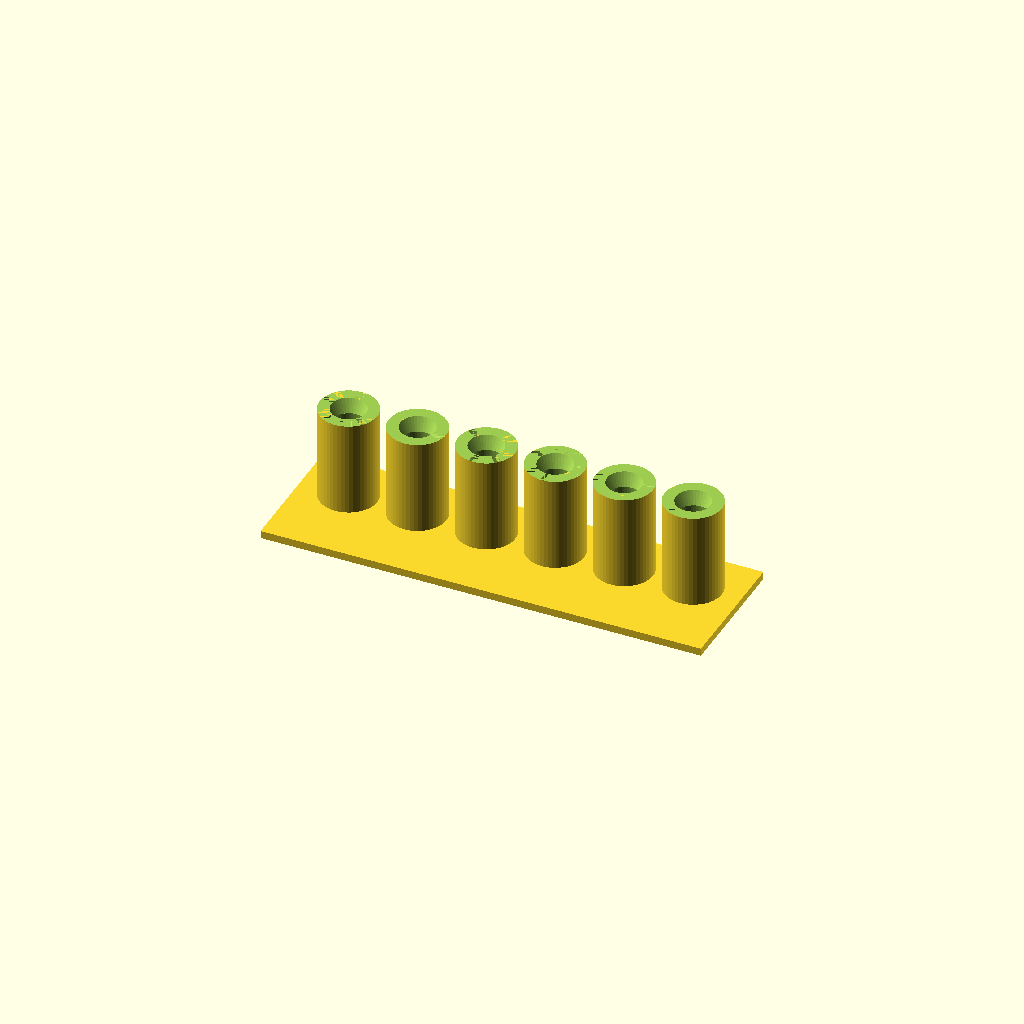
Cell 1: the model at its default parameters.
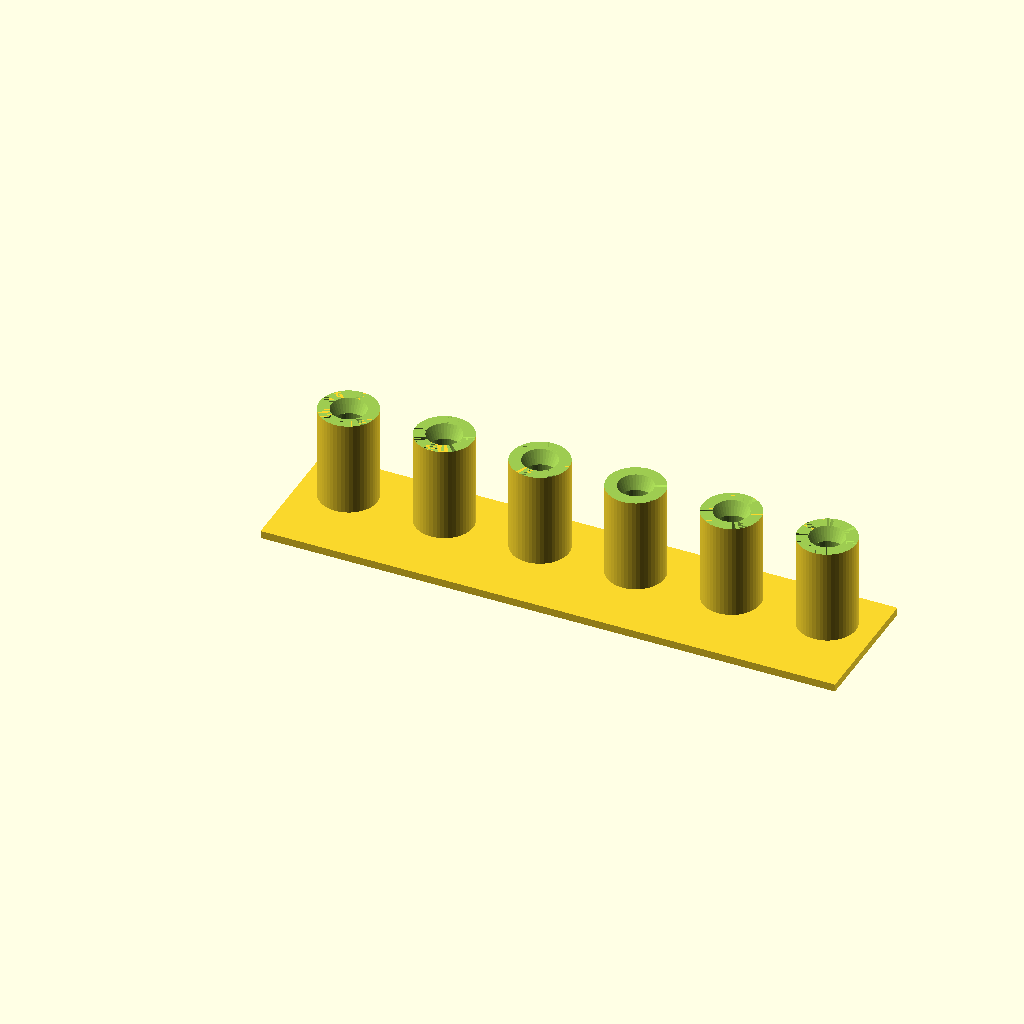
Cell 2: spaceBetweenCaps = 10 (everything else at default).
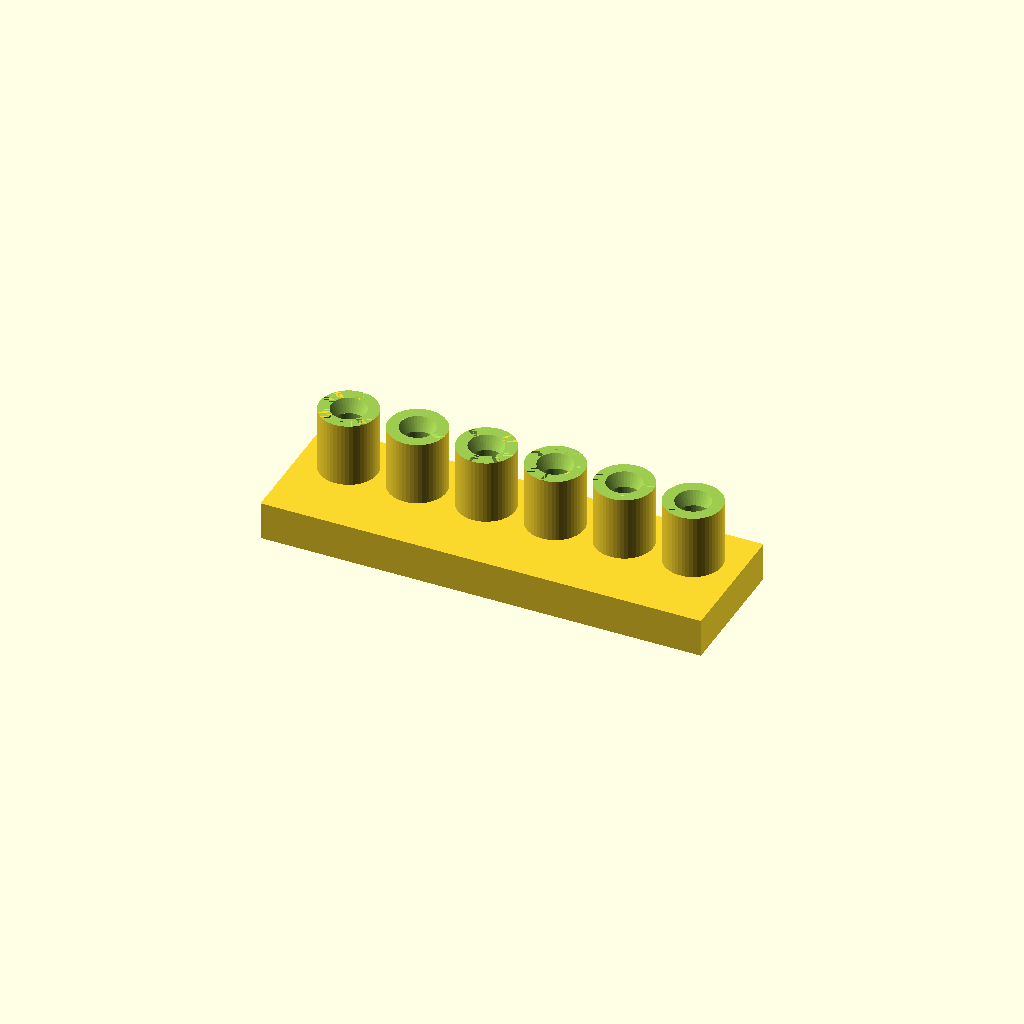
Cell 3 — basePlateThickness set to 10, the other parameters unchanged.
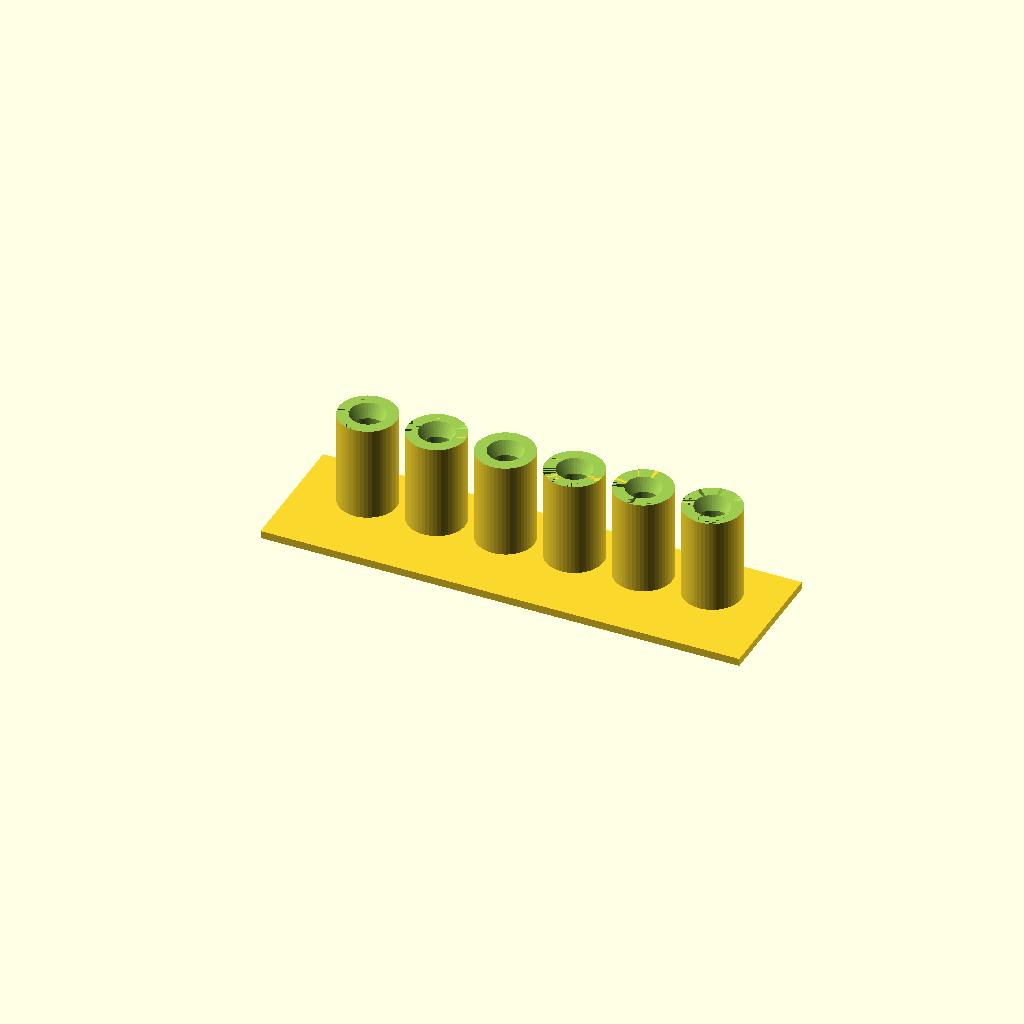
Cell 4 — basePlateSideMargins set to 10, the other parameters unchanged.
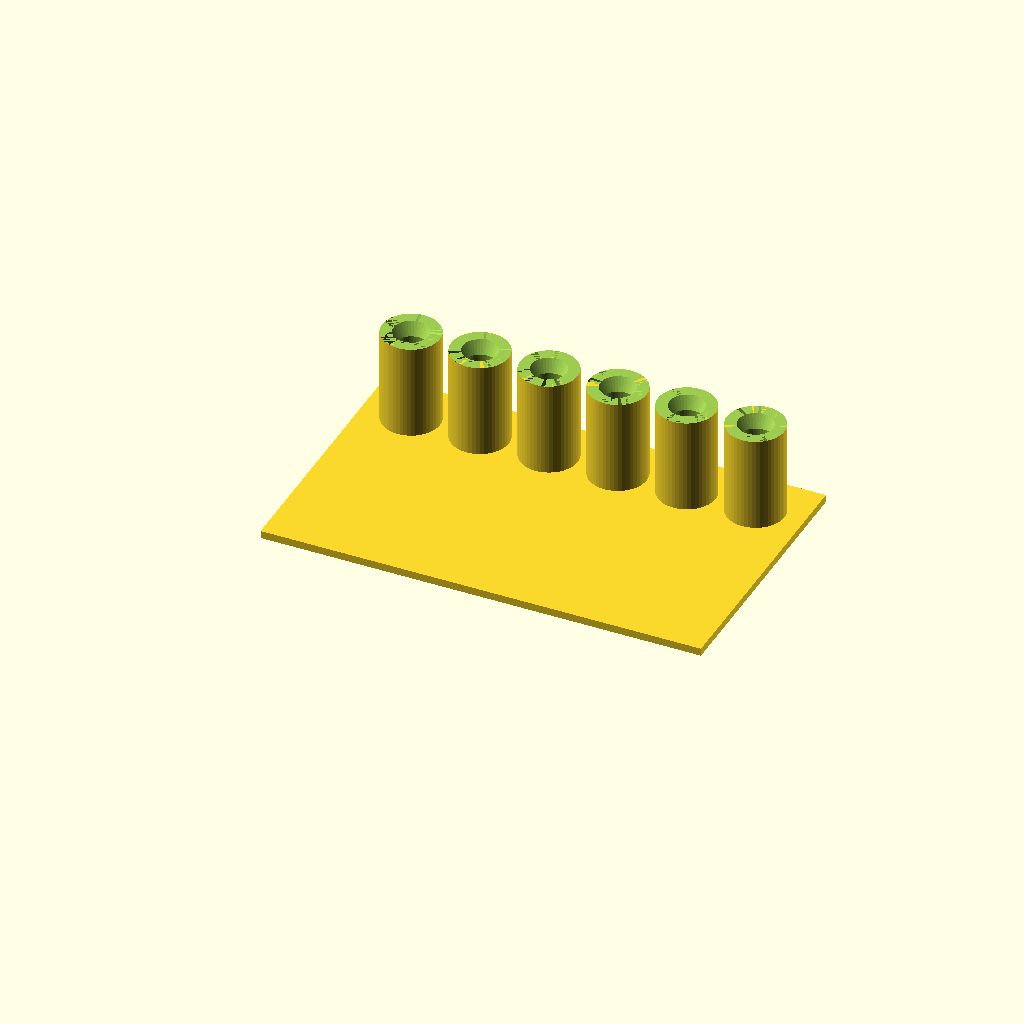
Cell 5: the same model with basePlateBottomMargin = 50.
All cells are drawn from one camera (rotation 55°, 0°, 25°, orthographic, colour scheme Cornfield), so only the parameter changes between them.
The OpenSCAD source (inputs/thingiverse/files/thing-2906024/files/holder.scad):
$fn=50;

// number of caps
numberOfCaps=6;

// in mm
spaceBetweenCaps=3; //[1:10]

// in mm
basePlateThickness=2; //[1:10]

// in mm
basePlateSideMargins=5; //[1:10]

// in mm
basePlateTopMargin=5; //[1:20]

// in mm
basePlateBottomMargin=15; //[1:50]

// in mm (Leave at 15 for expo)
capOuterDiameter=15; //[1:30]

// in mm (Leave at 9 for expo)
capInnerDiameter=9; //[1:15]

// in mm (Leave at 26.8 for expo)
capHeight=26.8;

// height at which the slope occurs (Leave at 22.3 for expo)
startSlopeHeight=22.3;



module markerCap()
{
	difference()
	{
		difference()
		{
			cylinder(d=capOuterDiameter, h=capHeight);
			cylinder(d=capInnerDiameter, h=capHeight+1); //+1 so it renders pretty
		}

		union(){
			translate([0,0,startSlopeHeight]) cylinder(h=capHeight-startSlopeHeight, d1=capInnerDiameter, d2=capOuterDiameter);
			translate([0,0,capHeight]) cylinder(h=1, d=capOuterDiameter);
		}
	}
}	

module setOfMarkerCaps()
{
	for(i = [0:numberOfCaps-1]){
		translate([i*(capOuterDiameter+spaceBetweenCaps),0,0]) markerCap();
	}
}

module basePlate()
{
	basePlateWidth = (numberOfCaps)*(capOuterDiameter+spaceBetweenCaps) - spaceBetweenCaps + (basePlateSideMargins*2);
	basePlateLength = capOuterDiameter + basePlateTopMargin + basePlateBottomMargin;
	cube([basePlateWidth, basePlateLength, basePlateThickness]);
}
module main(){
	basePlate();
	translate([(capOuterDiameter/2)+basePlateSideMargins,(capOuterDiameter/2)+basePlateBottomMargin,0]) setOfMarkerCaps();
}

main();
Customizer parameters (derived from the source; name, type, default, range or options):
numberOfCaps: number, default 6
spaceBetweenCaps: number, default 3, range 1 to 10
basePlateThickness: number, default 2, range 1 to 10
basePlateSideMargins: number, default 5, range 1 to 10
basePlateTopMargin: number, default 5, range 1 to 20
basePlateBottomMargin: number, default 15, range 1 to 50
capOuterDiameter: number, default 15, range 1 to 30
capInnerDiameter: number, default 9, range 1 to 15
capHeight: number, default 26.8
startSlopeHeight: number, default 22.3
